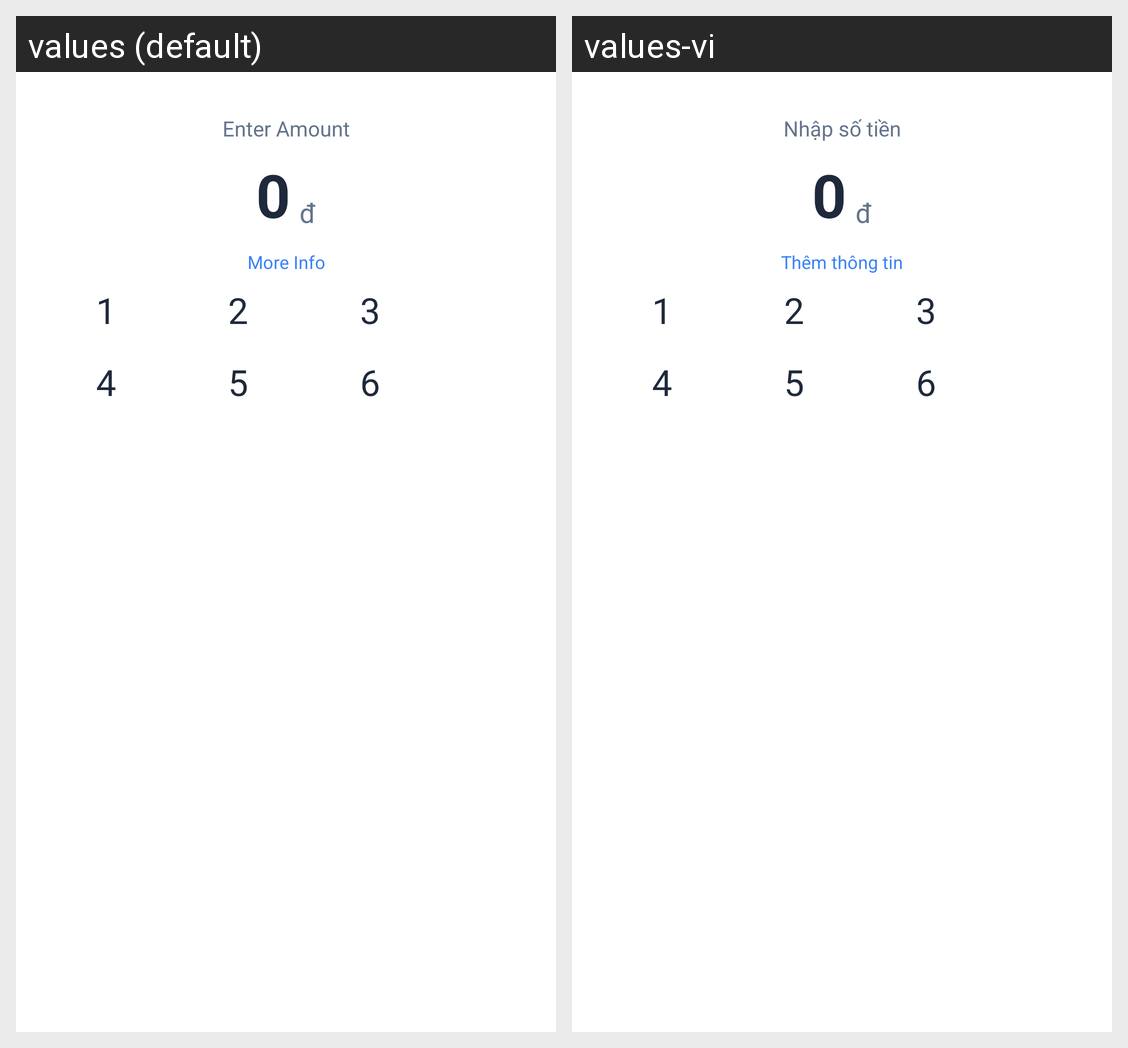

Locale-by-locale string values for the Android screen shown in this grid:
Android screen res/layout/fragment_my_qr.xml rendered under 2 locales, left to right: values (default), values-vi. Device: Nexus 5 (rendered at 1080×1920; each locale shown at half size, 540×960, under a caption strip naming it); theme Theme.MySoftPOS.
Strings drawn on this screen, with the default value and each locale's value (text and hints the layout hard-codes, and strings that could not be matched under every locale, appear in the picture but are not listed):

amount_hint
  values: Enter Amount
  values-vi: Nhập số tiền

more_info
  values: More Info
  values-vi: Thêm thông tin
